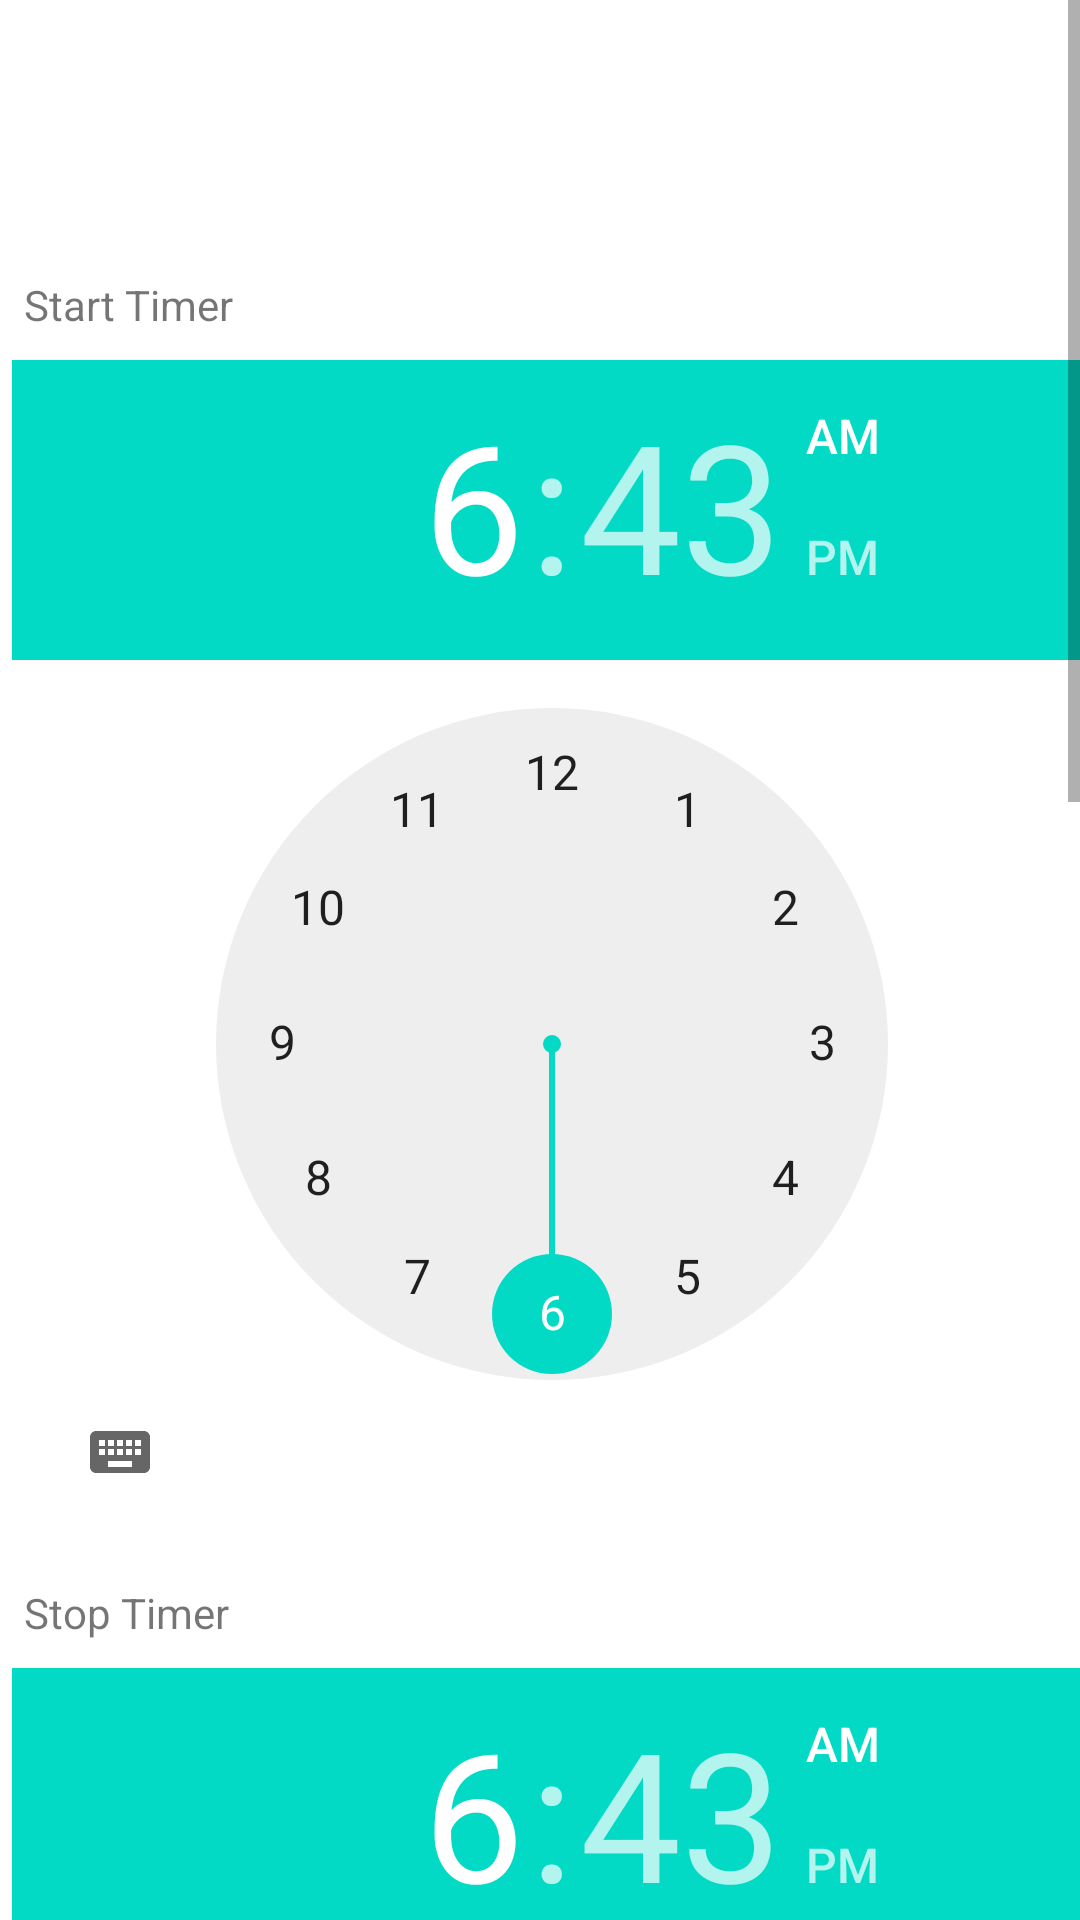

The Android layout XML behind this screen, and the referenced resources:
<!-- AndroidManifest.xml: activity theme Theme.Parkingticket.NoActionBar -->
<!-- res/layout/activity_main.xml -->
<ScrollView xmlns:android="http://schemas.android.com/apk/res/android"
    xmlns:app="http://schemas.android.com/apk/res-auto"
    xmlns:tools="http://schemas.android.com/tools"
    android:layout_width="match_parent"
    android:layout_height="match_parent"
    android:fillViewport="true"
    tools:layout_editor_absoluteX="0dp"
    tools:layout_editor_absoluteY="0dp">

    <androidx.constraintlayout.widget.ConstraintLayout
        android:id="@+id/constraintLayout"
        android:layout_width="wrap_content"
        android:layout_height="wrap_content">

        <androidx.appcompat.widget.Toolbar
            android:id="@+id/toolbar"
            android:layout_width="0dp"
            android:layout_height="wrap_content"
            android:theme="@style/ThemeOverlay.AppCompat.DayNight.ActionBar"
            app:layout_constraintEnd_toEndOf="parent"
            app:layout_constraintStart_toStartOf="parent"
            app:layout_constraintTop_toTopOf="parent"
            tools:ignore="MissingConstraints" />

        <TextView
            android:id="@+id/startTimerTextView"
            android:layout_width="275dp"
            android:layout_height="28dp"
            android:layout_marginStart="8dp"
            android:layout_marginTop="92dp"
            android:text="Start Timer"
            app:layout_constraintStart_toStartOf="parent"
            app:layout_constraintTop_toTopOf="parent" />

        <CheckBox
            android:id="@+id/stopTimerCheckbox"
            android:layout_width="wrap_content"
            android:layout_height="wrap_content"
            android:layout_marginStart="8dp"
            android:layout_marginTop="968dp"
            android:text="Stop timer enabled"
            app:layout_constraintStart_toStartOf="parent"
            app:layout_constraintTop_toTopOf="parent" />

        <NumberPicker
            android:id="@+id/numberpicker_main_picker"
            android:layout_width="123dp"
            android:layout_height="149dp"
            android:layout_marginStart="140dp"
            android:layout_marginTop="980dp"
            app:layout_constraintStart_toStartOf="@+id/startTimePicker"
            app:layout_constraintTop_toTopOf="@+id/startTimePicker"></NumberPicker>

        <TextView
            android:id="@+id/textView"
            android:layout_width="wrap_content"
            android:layout_height="wrap_content"
            android:layout_marginStart="32dp"
            android:layout_marginTop="536dp"
            android:text="Intervall"
            app:layout_constraintStart_toStartOf="@+id/numberpicker_main_picker"
            app:layout_constraintTop_toBottomOf="@+id/startTimePicker" />

        <Spinner
            android:id="@+id/city_spinner"
            android:layout_width="160dp"
            android:layout_height="wrap_content"
            android:layout_marginTop="108dp"
            app:layout_constraintEnd_toEndOf="parent"
            app:layout_constraintHorizontal_bias="0.515"
            app:layout_constraintStart_toStartOf="parent"
            app:layout_constraintTop_toBottomOf="@+id/numberpicker_main_picker" />

        <TextView
            android:id="@+id/textView3"
            android:layout_width="0dp"
            android:layout_height="29dp"
            android:layout_marginStart="16dp"
            android:layout_marginTop="108dp"
            android:text="City"
            app:layout_constraintStart_toStartOf="parent"
            app:layout_constraintTop_toBottomOf="@+id/numberpicker_main_picker" />

        <TextView
            android:id="@+id/textView2"
            android:layout_width="wrap_content"
            android:layout_height="wrap_content"
            android:layout_marginStart="16dp"
            android:layout_marginTop="180dp"
            android:text="Duration"
            app:layout_constraintStart_toStartOf="parent"
            app:layout_constraintTop_toBottomOf="@+id/numberpicker_main_picker" />

        <Spinner
            android:id="@+id/minutes_spinner"
            android:layout_width="160dp"
            android:layout_height="wrap_content"
            android:layout_marginStart="1dp"
            android:layout_marginTop="56dp"
            app:layout_constraintEnd_toEndOf="parent"
            app:layout_constraintHorizontal_bias="0.517"
            app:layout_constraintStart_toStartOf="parent"
            app:layout_constraintTop_toBottomOf="@+id/city_spinner" />

        <Button
            android:id="@+id/startButton"
            android:layout_width="wrap_content"
            android:layout_height="wrap_content"
            android:layout_marginTop="1484dp"
            android:layout_marginEnd="36dp"
            android:onClick="startAlarm"
            android:text="Start"
            app:layout_constraintEnd_toStartOf="@+id/stopButton"
            app:layout_constraintTop_toTopOf="parent" />

        <Button
            android:id="@+id/stopButton"
            android:layout_width="wrap_content"
            android:layout_height="wrap_content"
            android:layout_marginStart="84dp"
            android:layout_marginTop="976dp"
            android:onClick="stopAlarm"
            android:text="Stop"
            app:layout_constraintStart_toStartOf="@+id/numberpicker_main_picker"
            app:layout_constraintTop_toBottomOf="@+id/startTimePicker" />

        <TextView
            android:id="@+id/stopTimePickerTextView"
            android:layout_width="257dp"
            android:layout_height="28dp"
            android:layout_marginStart="8dp"
            android:layout_marginTop="20dp"
            android:text="Stop Timer"
            app:layout_constraintStart_toStartOf="parent"
            app:layout_constraintTop_toBottomOf="@+id/startTimePicker" />

        <TimePicker
            android:id="@+id/startTimePicker"
            android:layout_width="wrap_content"
            android:layout_height="wrap_content"
            android:layout_marginStart="4dp"
            android:layout_marginTop="120dp"
            app:layout_constraintStart_toStartOf="parent"
            app:layout_constraintTop_toTopOf="parent" />

        <TimePicker
            android:id="@+id/stopTimePicker"
            android:layout_width="wrap_content"
            android:layout_height="wrap_content"
            android:layout_marginStart="4dp"
            android:layout_marginTop="556dp"
            app:layout_constraintStart_toStartOf="parent"
            app:layout_constraintTop_toTopOf="parent" />

        <TextView
            android:id="@+id/textViewAlarmManagerOverview"
            android:layout_width="wrap_content"
            android:layout_height="wrap_content"
            android:layout_marginStart="148dp"
            android:layout_marginTop="40dp"
            android:lines="4"
            android:maxLines="4"
            android:text="Your next booked\nparking ticket\nwill be shown here"
            app:layout_constraintStart_toStartOf="@id/toolbar"
            app:layout_constraintTop_toBottomOf="@+id/numberpicker_main_picker" />
    </androidx.constraintlayout.widget.ConstraintLayout>

</ScrollView>
<!-- resources referenced by this layout -->
<resources>
  <style name="Theme.Parkingticket.NoActionBar">
          <item name="windowActionBar">false</item>
          <item name="windowNoTitle">true</item>
      </style>
</resources>
